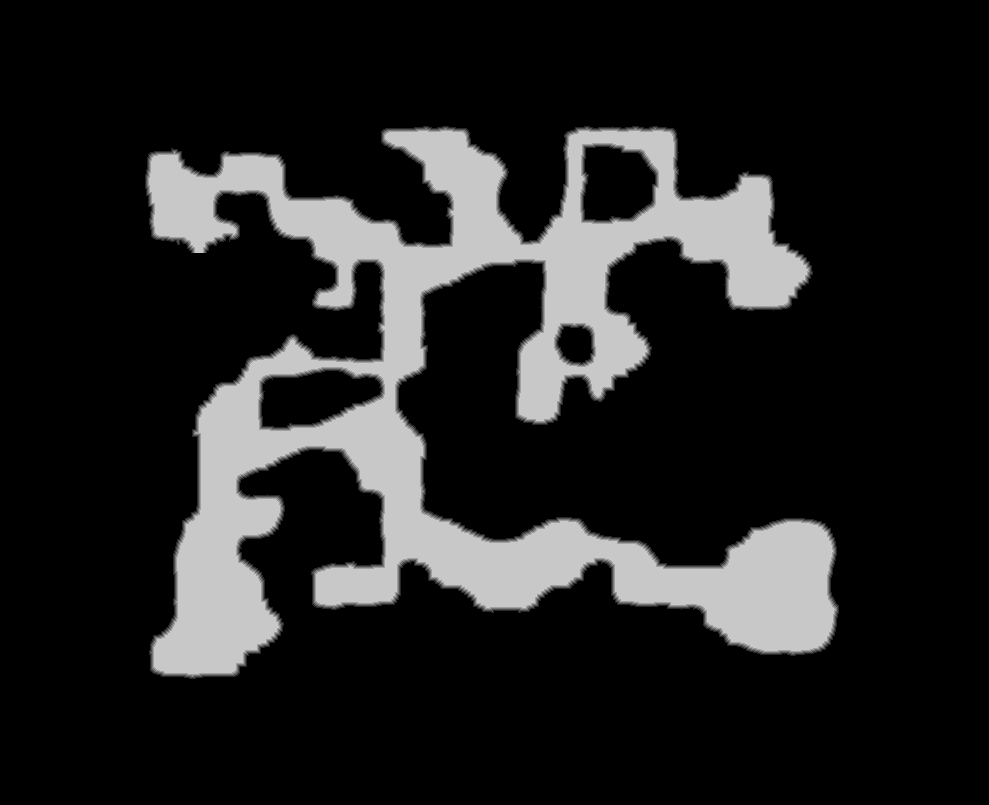

Data behind this chart, as committed beside it:
source	tdt_hull melee
truth	truth_3cb645423f0.tsv
width	989
height	805
nibble	0	648061
nibble	1	7585
nibble	2	7546
nibble	3	7520
nibble	4	7489
nibble	5	117944
